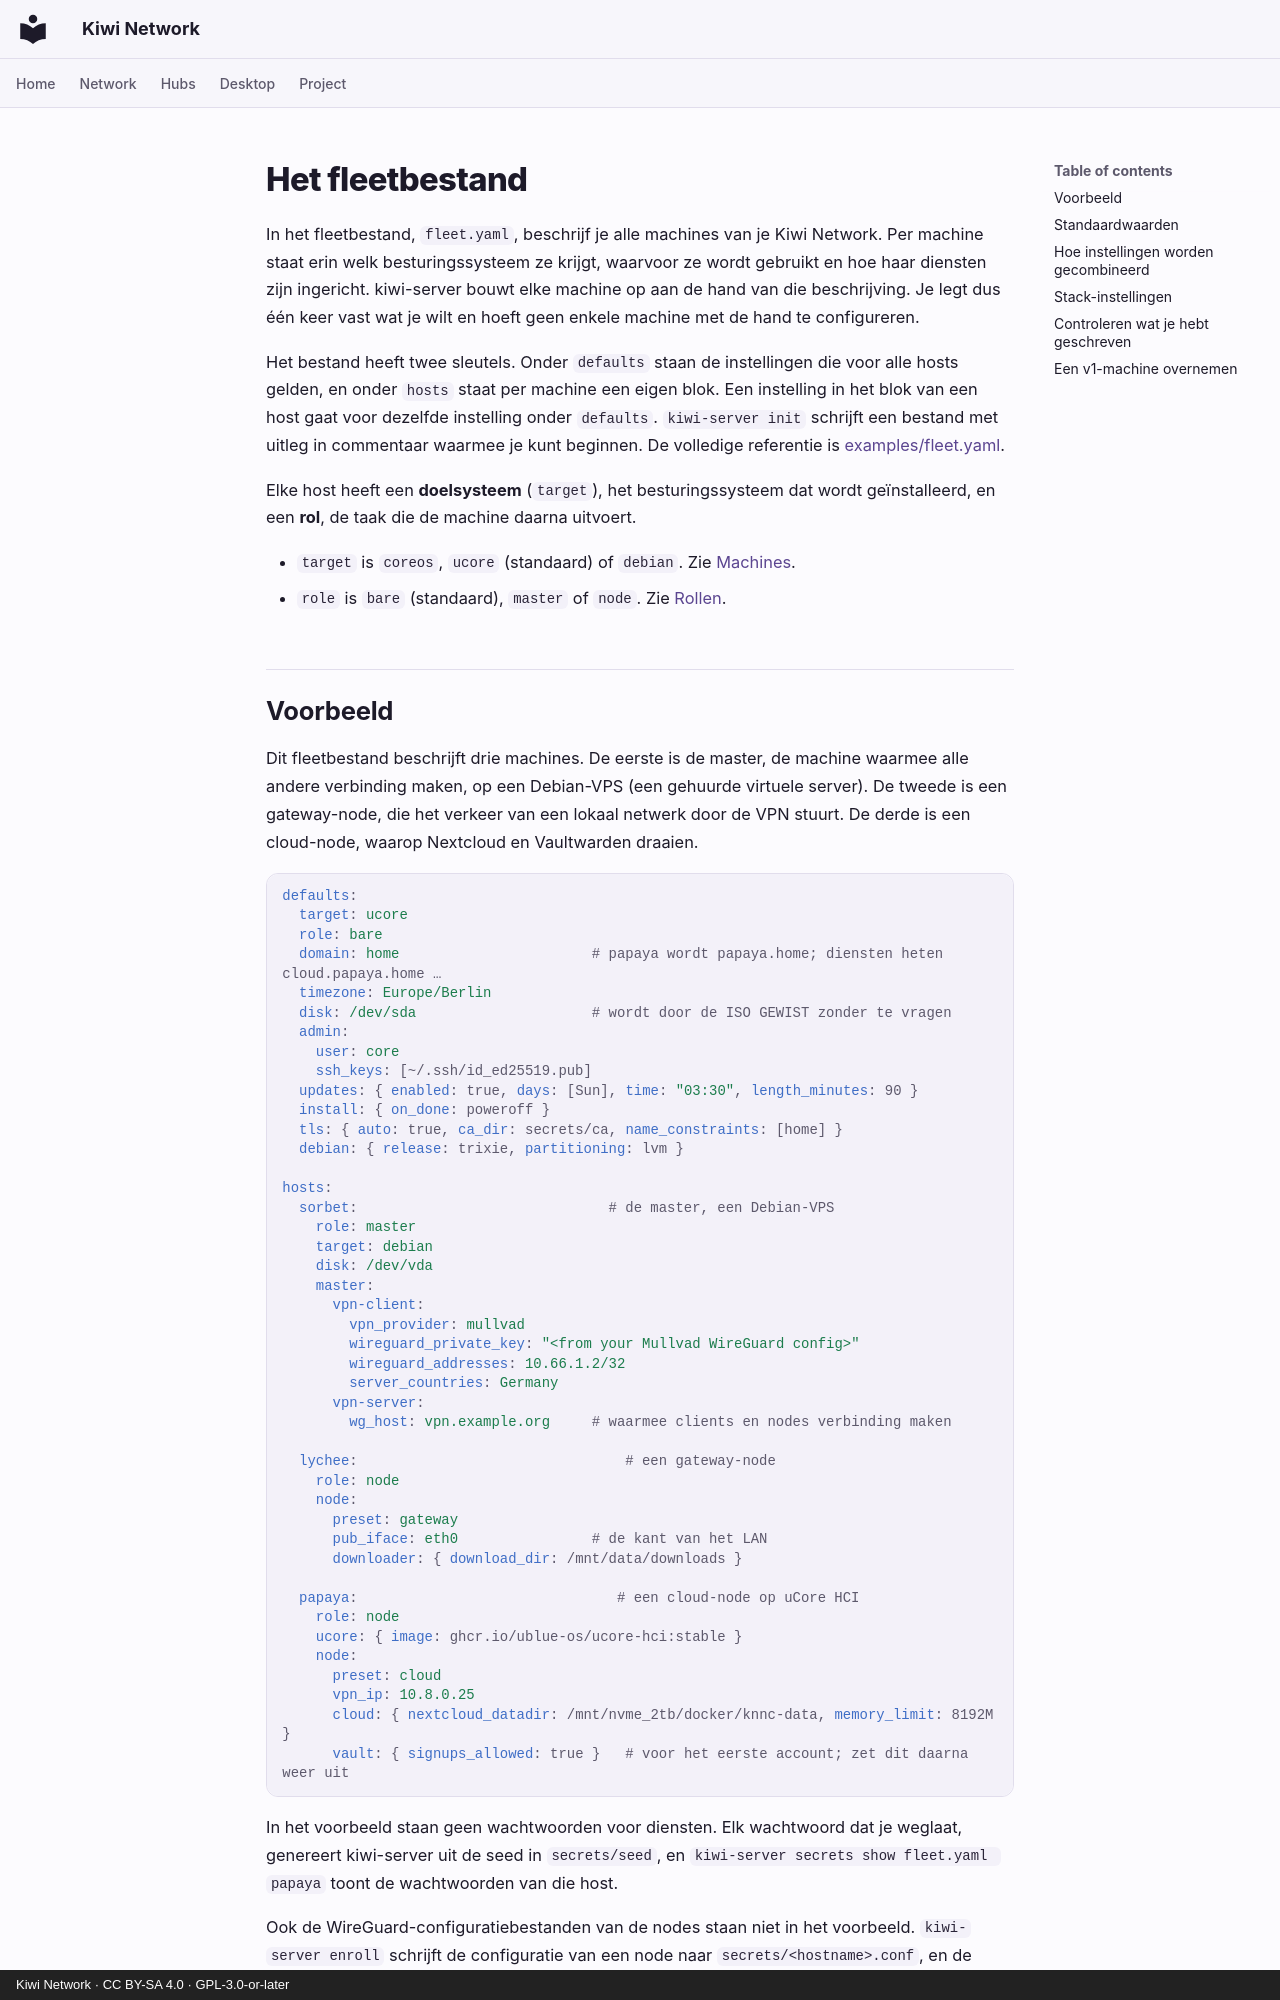

repository: derlocke-ng/kiwi-network · page: server/fleet.nl/index.html · generator: mkdocs · copyright: Kiwi Network · CC BY-SA 4.0 · GPL-3.0-or-later

# Het fleetbestand

In het fleetbestand, `fleet.yaml`, beschrijf je alle machines van je Kiwi
Network. Per machine staat erin welk besturingssysteem ze krijgt, waarvoor ze
wordt gebruikt en hoe haar diensten zijn ingericht. kiwi-server bouwt elke
machine op aan de hand van die beschrijving. Je legt dus één keer vast wat je
wilt en hoeft geen enkele machine met de hand te configureren.

Het bestand heeft twee sleutels. Onder `defaults` staan de instellingen die
voor alle hosts gelden, en onder `hosts` staat per machine een eigen blok. Een
instelling in het blok van een host gaat voor dezelfde instelling onder
`defaults`. `kiwi-server init` schrijft een bestand met uitleg in
commentaar waarmee je kunt beginnen. De volledige referentie is
[examples/fleet.yaml](https://github.com/derlocke-ng/kiwi-server/blob/main/examples/fleet.yaml).

Elke host heeft een **doelsysteem** (`target`), het besturingssysteem dat wordt
geïnstalleerd, en een **rol**, de taak die de machine daarna uitvoert.

- `target` is `coreos`, `ucore` (standaard) of `debian`. Zie [Machines](machines.md).
- `role` is `bare` (standaard), `master` of `node`. Zie [Rollen](roles.md).
